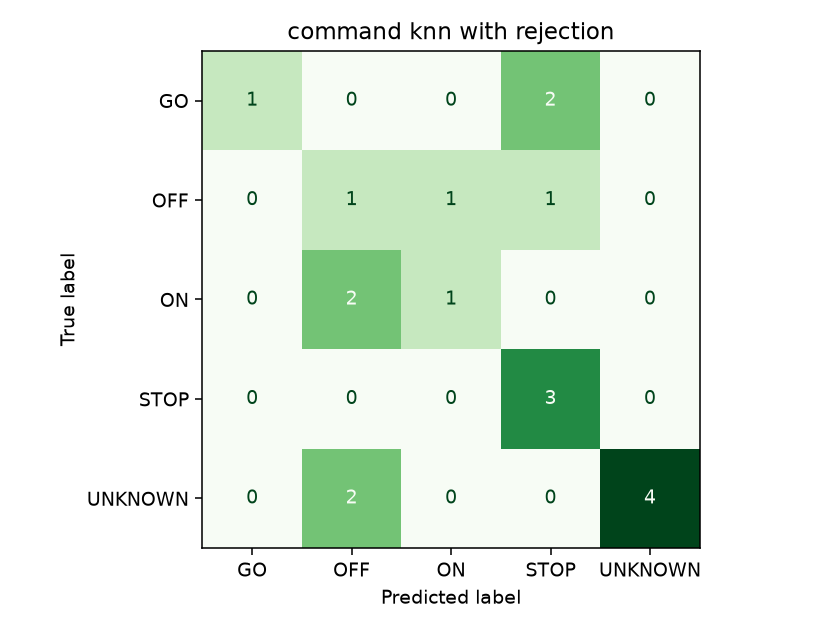

The data file committed next to this chart (first rows):
, GO, OFF, ON, STOP, UNKNOWN
GO, 1, 0, 0, 2, 0
OFF, 0, 1, 1, 1, 0
ON, 0, 2, 1, 0, 0
STOP, 0, 0, 0, 3, 0
UNKNOWN, 0, 2, 0, 0, 4
